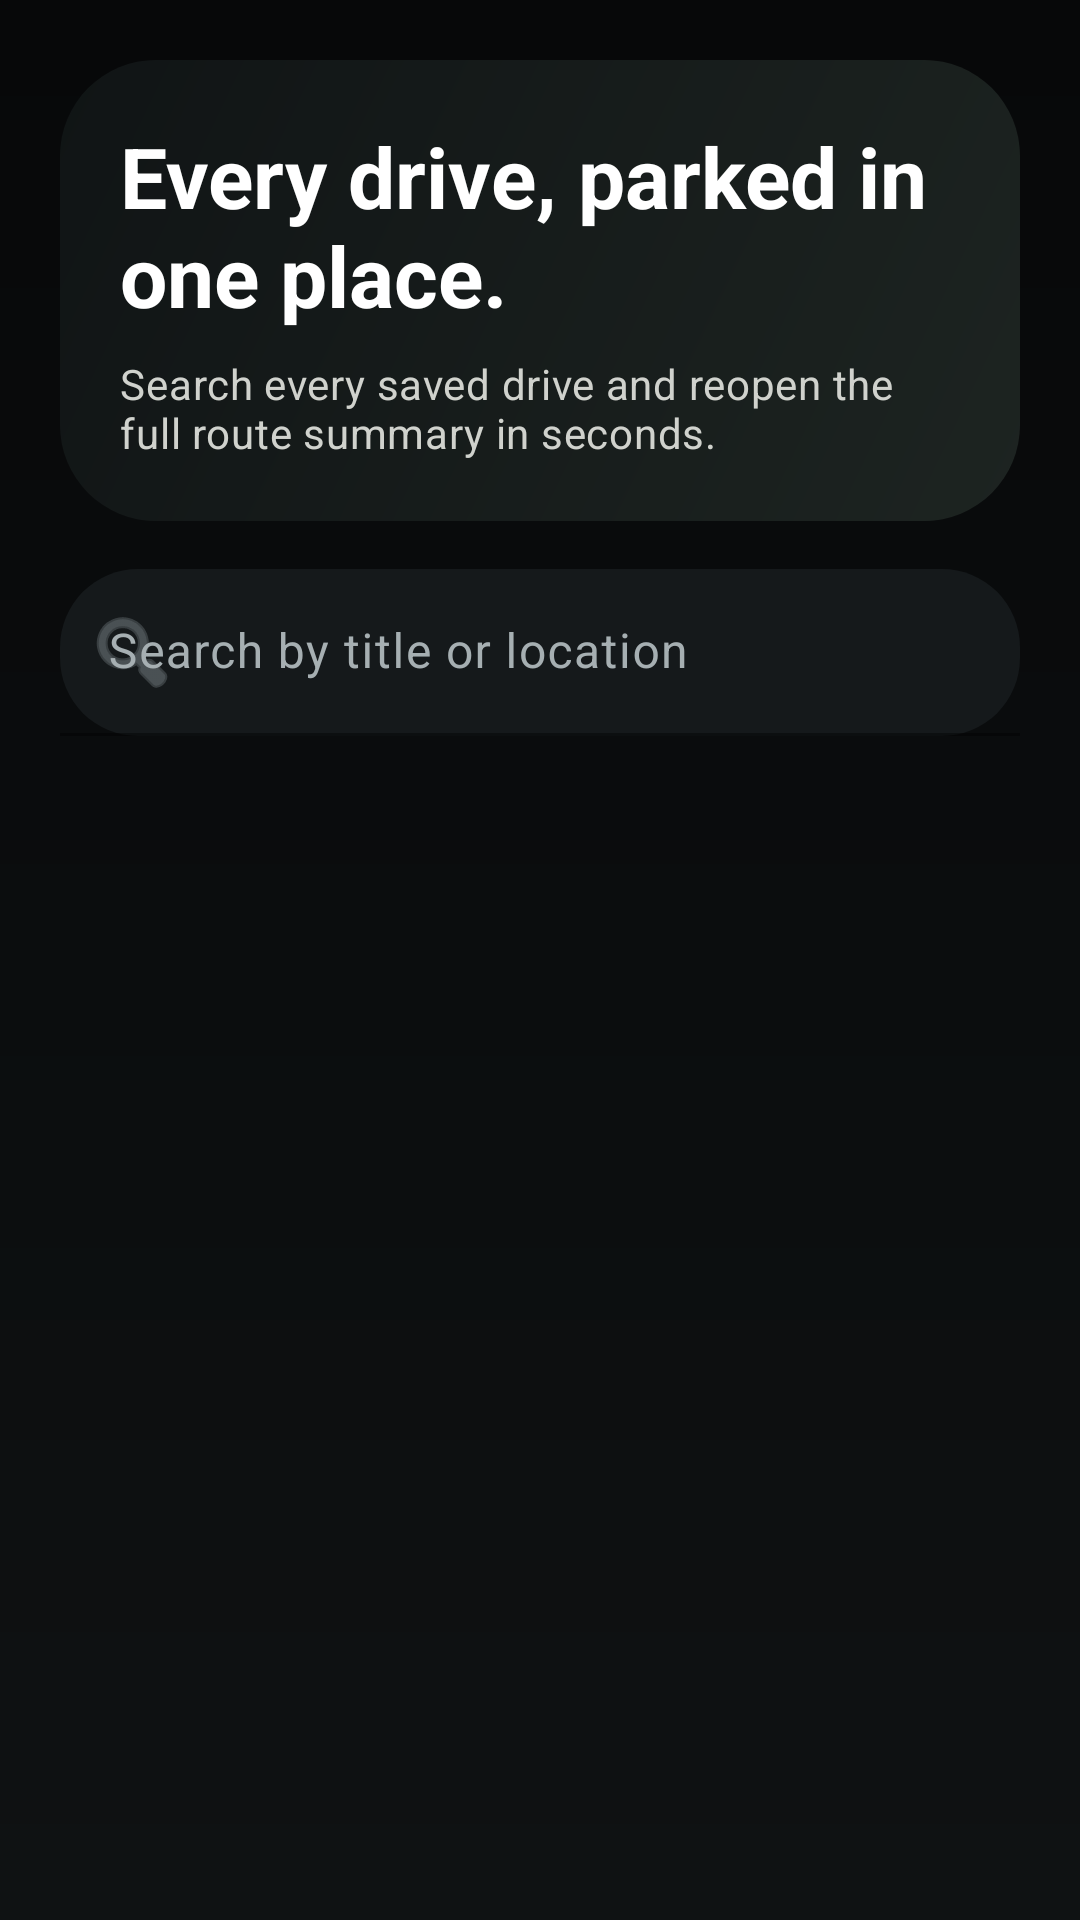

Android layout source for this screen:
<!-- AndroidManifest.xml: application theme Theme.DriveTracker -->
<!-- res/layout/fragment_history.xml -->
<?xml version="1.0" encoding="utf-8"?>
<androidx.constraintlayout.widget.ConstraintLayout xmlns:android="http://schemas.android.com/apk/res/android"
    xmlns:app="http://schemas.android.com/apk/res-auto"
    android:layout_width="match_parent"
    android:layout_height="match_parent"
    android:background="@drawable/bg_screen_canvas"
    android:padding="20dp">

    <com.google.android.material.card.MaterialCardView
        android:id="@+id/history_header_card"
        android:layout_width="0dp"
        android:layout_height="wrap_content"
        app:cardBackgroundColor="@android:color/transparent"
        app:cardCornerRadius="30dp"
        app:cardElevation="0dp"
        app:strokeWidth="0dp"
        app:layout_constraintEnd_toEndOf="parent"
        app:layout_constraintStart_toStartOf="parent"
        app:layout_constraintTop_toTopOf="parent">

        <LinearLayout
            android:layout_width="match_parent"
            android:layout_height="wrap_content"
            android:background="@drawable/bg_hero_panel"
            android:orientation="vertical"
            android:padding="20dp">

            <TextView
                android:id="@+id/title_text"
                android:layout_width="match_parent"
                android:layout_height="wrap_content"
                android:text="@string/history_hero_title"
                android:textAppearance="@style/TextAppearance.Material3.HeadlineMedium"
                android:textColor="@color/uber_white"
                android:textStyle="bold" />

            <TextView
                android:layout_width="match_parent"
                android:layout_height="wrap_content"
                android:layout_marginTop="8dp"
                android:text="@string/history_subtitle"
                android:textAppearance="@style/TextAppearance.Material3.BodyMedium"
                android:textColor="#D0D2CD" />
        </LinearLayout>
    </com.google.android.material.card.MaterialCardView>

    <com.google.android.material.textfield.TextInputLayout
        android:id="@+id/search_layout"
        android:layout_width="0dp"
        android:layout_height="wrap_content"
        android:layout_marginTop="16dp"
        android:textColorHint="@color/uber_text_secondary"
        app:boxBackgroundColor="@color/uber_surface"
        app:boxBackgroundMode="filled"
        app:boxCornerRadiusBottomEnd="26dp"
        app:boxCornerRadiusBottomStart="26dp"
        app:boxCornerRadiusTopEnd="26dp"
        app:boxCornerRadiusTopStart="26dp"
        app:boxStrokeColor="@color/uber_surface_line"
        app:hintTextColor="@color/uber_text_secondary"
        app:startIconDrawable="@android:drawable/ic_menu_search"
        app:startIconTint="@color/uber_text_muted"
        app:layout_constraintEnd_toEndOf="parent"
        app:layout_constraintStart_toStartOf="parent"
        app:layout_constraintTop_toBottomOf="@id/history_header_card">

        <com.google.android.material.textfield.TextInputEditText
            android:id="@+id/search_input"
            android:layout_width="match_parent"
            android:layout_height="wrap_content"
            android:hint="@string/search_helper"
            android:textColorHint="@color/uber_text_secondary"
            android:textColor="@color/uber_text_primary" />
    </com.google.android.material.textfield.TextInputLayout>

    <androidx.recyclerview.widget.RecyclerView
        android:id="@+id/history_list"
        android:layout_width="0dp"
        android:layout_height="0dp"
        android:layout_marginTop="16dp"
        app:layout_constraintBottom_toBottomOf="parent"
        app:layout_constraintEnd_toEndOf="parent"
        app:layout_constraintStart_toStartOf="parent"
        app:layout_constraintTop_toBottomOf="@id/search_layout" />

    <TextView
        android:id="@+id/empty_text"
        android:layout_width="0dp"
        android:layout_height="wrap_content"
        android:gravity="center"
        android:text="@string/no_trips_message"
        android:textAppearance="@style/TextAppearance.Material3.BodyLarge"
        android:textColor="@color/uber_text_secondary"
        android:visibility="gone"
        app:layout_constraintBottom_toBottomOf="@id/history_list"
        app:layout_constraintEnd_toEndOf="@id/history_list"
        app:layout_constraintStart_toStartOf="@id/history_list"
        app:layout_constraintTop_toTopOf="@id/history_list" />

</androidx.constraintlayout.widget.ConstraintLayout>
<!-- resources referenced by this layout -->
<resources>
  <color name="uber_surface">#15191B</color>
  <color name="uber_surface_line">#2B3337</color>
  <color name="uber_text_muted">#6D767A</color>
  <color name="uber_text_primary">#F3F5F4</color>
  <color name="uber_text_secondary">#A6AFB2</color>
  <color name="uber_white">#FFFFFF</color>
  <!-- drawable bg_hero_panel (drawable) -->
  <?xml version="1.0" encoding="utf-8"?>
  <shape xmlns:android="http://schemas.android.com/apk/res/android" android:shape="rectangle">
      <gradient
          android:angle="315"
          android:endColor="#1D2421"
          android:startColor="#101415" />
      <corners android:radius="32dp" />
  </shape>
  <!-- drawable bg_screen_canvas (drawable) -->
  <?xml version="1.0" encoding="utf-8"?>
  <shape xmlns:android="http://schemas.android.com/apk/res/android" android:shape="rectangle">
      <gradient
          android:angle="270"
          android:endColor="#0F1213"
          android:startColor="#070809" />
  </shape>
  <string name="history_hero_title">Every drive, parked in one place.</string>
  <string name="history_subtitle">Search every saved drive and reopen the full route summary in seconds.</string>
  <string name="no_trips_message">Start your first drive to build trip history and insights.</string>
  <string name="search_helper">Search by title or location</string>
  <style name="Theme.DriveTracker" parent="Theme.Material3.Dark.NoActionBar">
          <item name="colorPrimary">@color/uber_black</item>
          <item name="colorOnPrimary">@color/uber_white</item>
          <item name="colorPrimaryContainer">@color/uber_black</item>
          <item name="colorOnPrimaryContainer">@color/uber_white</item>
          <item name="colorSecondary">@color/uber_green</item>
          <item name="colorOnSecondary">@color/uber_black</item>
          <item name="colorSecondaryContainer">@android:color/transparent</item>
          <item name="colorOnSecondaryContainer">@color/uber_black</item>
          <item name="colorSurface">@color/uber_surface</item>
          <item name="colorOnSurface">@color/uber_text_primary</item>
          <item name="colorSurfaceVariant">@color/uber_surface_alt</item>
          <item name="colorOnSurfaceVariant">@color/uber_text_secondary</item>
          <item name="colorOutline">@color/uber_surface_line</item>
          <item name="android:windowBackground">@color/uber_canvas</item>
          <item name="android:colorBackground">@color/uber_canvas</item>
          <item name="android:statusBarColor" tools:targetApi="l">@color/uber_canvas</item>
          <item name="android:navigationBarColor">@color/uber_canvas</item>
          <item name="android:windowLightStatusBar" tools:targetApi="m">false</item>
          <item name="android:windowLightNavigationBar" tools:targetApi="o_mr1">false</item>
      </style>
  <color name="uber_black">#0B0D0E</color>
  <color name="uber_green">#22C55E</color>
  <color name="uber_surface_alt">#1D2326</color>
  <color name="uber_canvas">#0A0C0D</color>
</resources>
